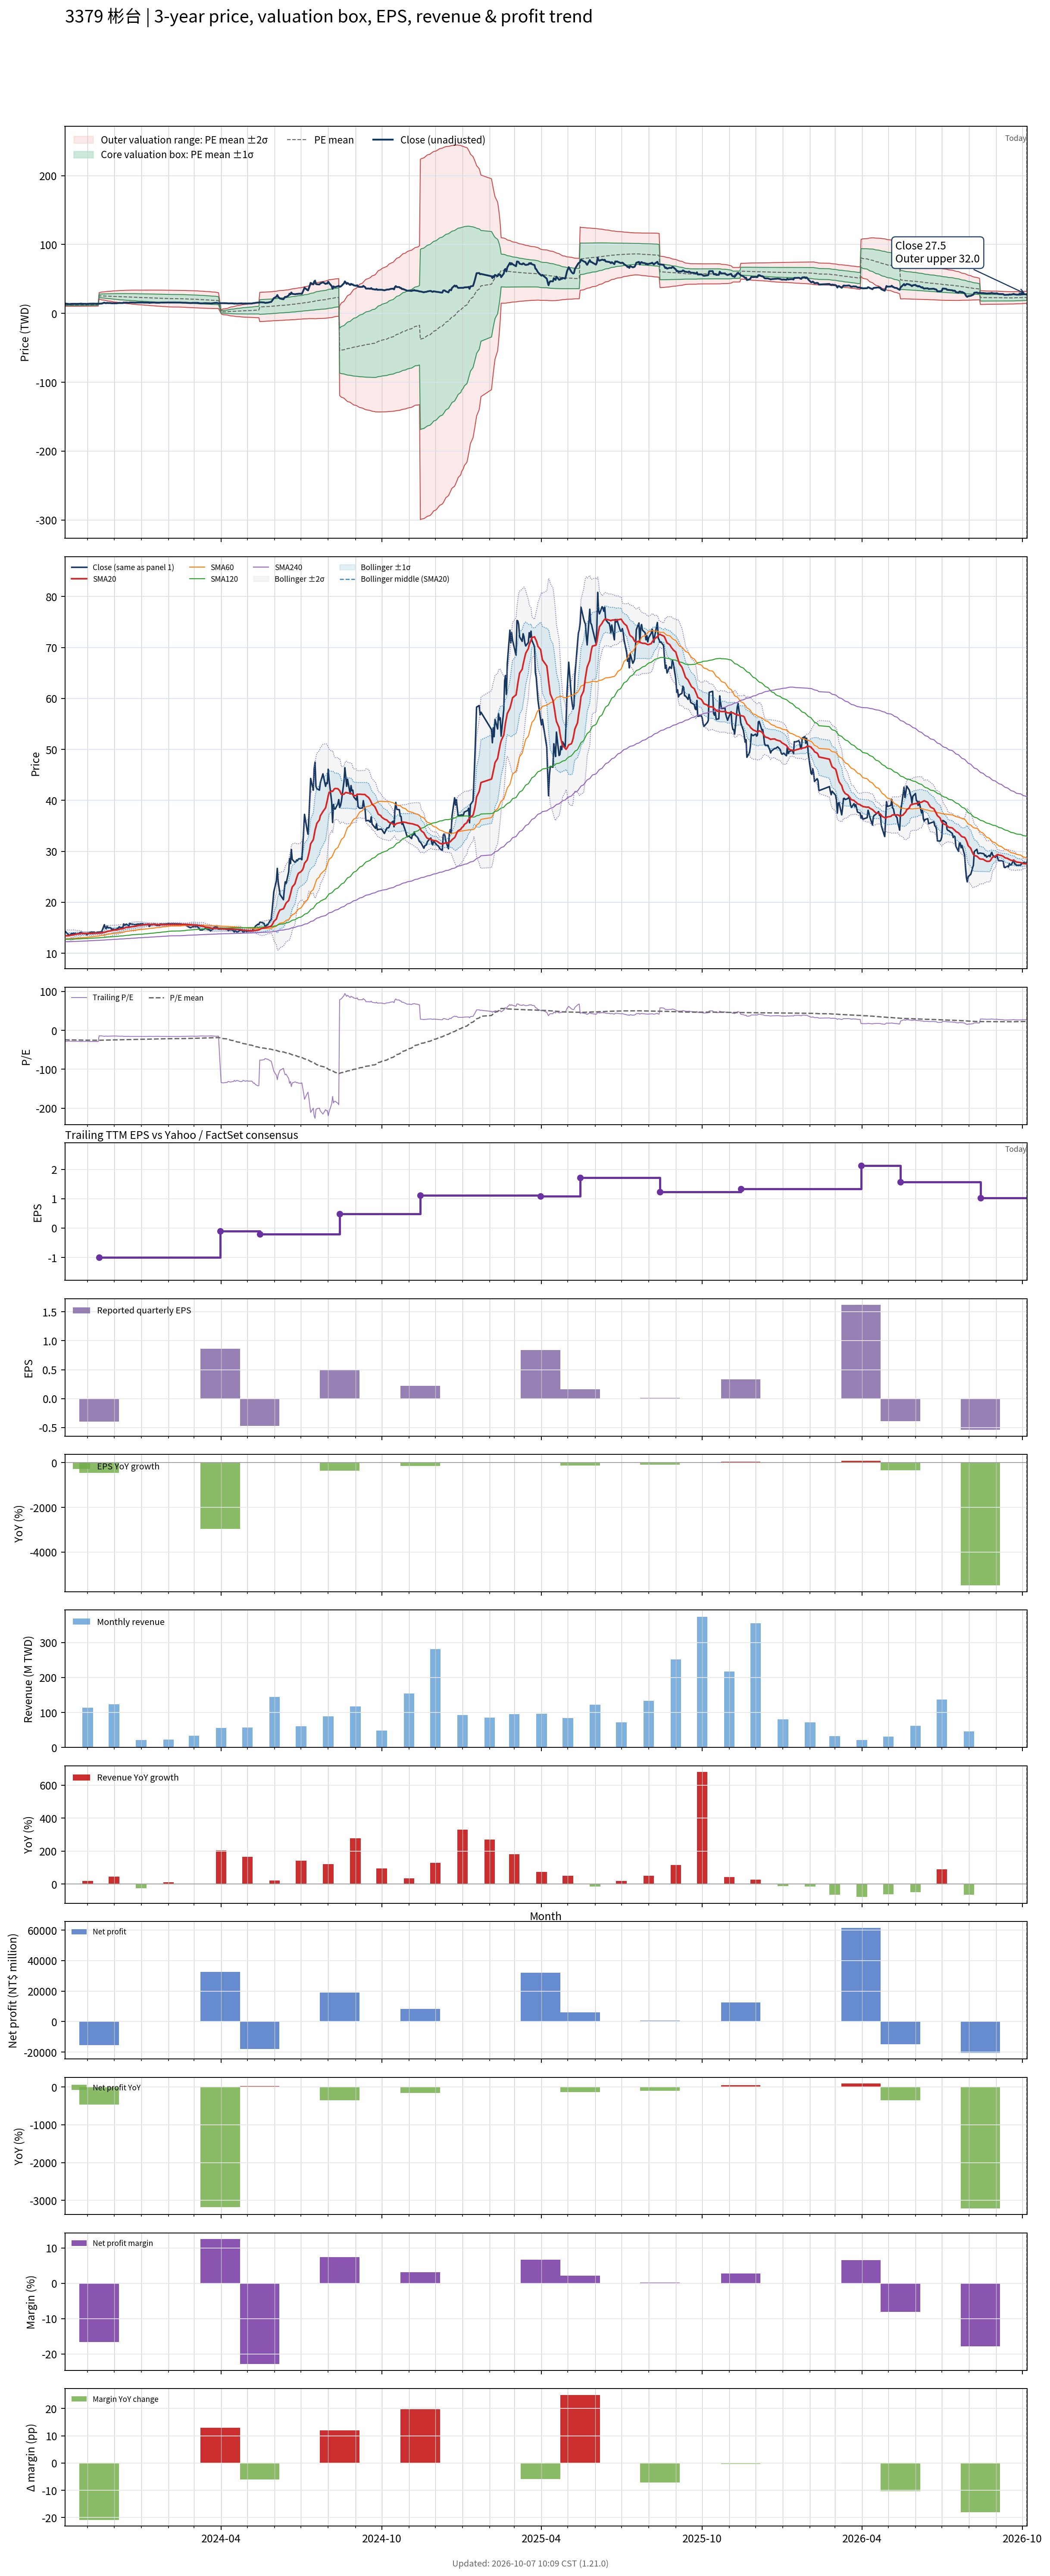

Data behind this chart, as committed beside it:
# chart-version: skill-stock-dynamic-val…
date, close, available_date, period_end, eps, ttm_eps, pe, pe_mean, pe_std, price_m2, price_m1, price_mean, price_p1, price_p2, forward_eps, forward_pe, forward_pe_mean, forward_pe_std, forward_price_m2, forward_price_m1, forward_price_mean, forward_price_p1, forward_price_p2, sma20
2023-10-06, 14.35, 2023-08-14, 2023-06-30, -0.2, -0.49, -29.29, -24.53, 1.693, 13.68, 12.85, 12.02, 11.19, 10.36, , , , , , , , , , 13.41
2023-10-11, 13.5, 2023-08-14, 2023-06-30, -0.2, -0.49, -27.55, -24.57, 1.708, 13.71, 12.87, 12.04, 11.2, 10.36, , , , , , , , , , 13.45
2023-10-12, 13.6, 2023-08-14, 2023-06-30, -0.2, -0.49, -27.76, -24.61, 1.726, 13.75, 12.9, 12.06, 11.21, 10.37, , , , , , , , , , 13.5
2023-10-13, 13.8, 2023-08-14, 2023-06-30, -0.2, -0.49, -28.16, -24.65, 1.748, 13.79, 12.94, 12.08, 11.22, 10.37, , , , , , , , , , 13.54
2023-10-16, 13.9, 2023-08-14, 2023-06-30, -0.2, -0.49, -28.37, -24.7, 1.77, 13.84, 12.97, 12.1, 11.23, 10.37, , , , , , , , , , 13.6
2023-10-17, 13.85, 2023-08-14, 2023-06-30, -0.2, -0.49, -28.27, -24.75, 1.789, 13.88, 13, 12.13, 11.25, 10.37, , , , , , , , , , 13.65
2023-10-18, 13.9, 2023-08-14, 2023-06-30, -0.2, -0.49, -28.37, -24.8, 1.806, 13.92, 13.03, 12.15, 11.26, 10.38, , , , , , , , , , 13.7
2023-10-19, 13.75, 2023-08-14, 2023-06-30, -0.2, -0.49, -28.06, -24.84, 1.816, 13.95, 13.06, 12.17, 11.28, 10.39, , , , , , , , , , 13.74
2023-10-20, 13.8, 2023-08-14, 2023-06-30, -0.2, -0.49, -28.16, -24.89, 1.827, 13.99, 13.09, 12.2, 11.3, 10.41, , , , , , , , , , 13.77
2023-10-23, 13.95, 2023-08-14, 2023-06-30, -0.2, -0.49, -28.47, -24.94, 1.843, 14.03, 13.12, 12.22, 11.32, 10.41, , , , , , , , , , 13.81
2023-10-24, 14.1, 2023-08-14, 2023-06-30, -0.2, -0.49, -28.78, -24.99, 1.864, 14.07, 13.16, 12.25, 11.33, 10.42, , , , , , , , , , 13.86
2023-10-25, 14.1, 2023-08-14, 2023-06-30, -0.2, -0.49, -28.78, -25.04, 1.883, 14.12, 13.19, 12.27, 11.35, 10.43, , , , , , , , , , 13.91
2023-10-26, 13.8, 2023-08-14, 2023-06-30, -0.2, -0.49, -28.16, -25.09, 1.893, 14.15, 13.22, 12.29, 11.37, 10.44, , , , , , , , , , 13.88
2023-10-27, 13.9, 2023-08-14, 2023-06-30, -0.2, -0.49, -28.37, -25.13, 1.904, 14.18, 13.25, 12.32, 11.38, 10.45, , , , , , , , , , 13.88
2023-10-30, 13.85, 2023-08-14, 2023-06-30, -0.2, -0.49, -28.27, -25.18, 1.911, 14.21, 13.28, 12.34, 11.4, 10.47, , , , , , , , , , 13.89
2023-10-31, 13.6, 2023-08-14, 2023-06-30, -0.2, -0.49, -27.76, -25.22, 1.912, 14.23, 13.3, 12.36, 11.42, 10.49, , , , , , , , , , 13.87
2023-11-01, 13.9, 2023-08-14, 2023-06-30, -0.2, -0.49, -28.37, -25.27, 1.919, 14.26, 13.32, 12.38, 11.44, 10.5, , , , , , , , , , 13.87
2023-11-02, 13.95, 2023-08-14, 2023-06-30, -0.2, -0.49, -28.47, -25.32, 1.929, 14.3, 13.35, 12.41, 11.46, 10.51, , , , , , , , , , 13.87
2023-11-03, 14.05, 2023-08-14, 2023-06-30, -0.2, -0.49, -28.67, -25.37, 1.938, 14.33, 13.38, 12.43, 11.48, 10.53, , , , , , , , , , 13.88
2023-11-06, 14.15, 2023-08-14, 2023-06-30, -0.2, -0.49, -28.88, -25.42, 1.949, 14.36, 13.41, 12.45, 11.5, 10.54, , , , , , , , , , 13.89
2023-11-07, 14.1, 2023-08-14, 2023-06-30, -0.2, -0.49, -28.78, -25.46, 1.964, 14.4, 13.44, 12.48, 11.51, 10.55, , , , , , , , , , 13.88
2023-11-08, 14.15, 2023-08-14, 2023-06-30, -0.2, -0.49, -28.88, -25.51, 1.979, 14.44, 13.47, 12.5, 11.53, 10.56, , , , , , , , , , 13.91
2023-11-09, 14.05, 2023-08-14, 2023-06-30, -0.2, -0.49, -28.67, -25.55, 1.992, 14.47, 13.5, 12.52, 11.54, 10.57, , , , , , , , , , 13.93
2023-11-10, 14, 2023-08-14, 2023-06-30, -0.2, -0.49, -28.57, -25.59, 2.001, 14.5, 13.52, 12.54, 11.56, 10.58, , , , , , , , , , 13.94
2023-11-13, 14.15, 2023-08-14, 2023-06-30, -0.2, -0.49, -28.88, -25.64, 2.014, 14.54, 13.55, 12.56, 11.58, 10.59, , , , , , , , , , 13.96
2023-11-14, 14.05, 2023-11-14, 2023-09-30, -0.4, -1, -14.05, -25.56, 2.267, 30.09, 27.83, 25.56, 23.29, 21.03, , , , , , , , , , 13.96
2023-11-15, 14.2, 2023-11-14, 2023-09-30, -0.4, -1, -14.2, -25.48, 2.486, 30.45, 27.97, 25.48, 23, 20.51, , , , , , , , , , 13.98
2023-11-16, 14.2, 2023-11-14, 2023-09-30, -0.4, -1, -14.2, -25.41, 2.685, 30.78, 28.09, 25.41, 22.72, 20.04, , , , , , , , , , 14
2023-11-17, 14.25, 2023-11-14, 2023-09-30, -0.4, -1, -14.25, -25.33, 2.867, 31.06, 28.2, 25.33, 22.46, 19.59, , , , , , , , , , 14.03
2023-11-20, 15.6, 2023-11-14, 2023-09-30, -0.4, -1, -15.6, -25.26, 2.999, 31.26, 28.26, 25.26, 22.26, 19.26, , , , , , , , , , 14.11
2023-11-21, 15, 2023-11-14, 2023-09-30, -0.4, -1, -15, -25.19, 3.139, 31.46, 28.32, 25.19, 22.05, 18.91, , , , , , , , , , 14.15
2023-11-22, 14.8, 2023-11-14, 2023-09-30, -0.4, -1, -14.8, -25.11, 3.277, 31.66, 28.39, 25.11, 21.83, 18.56, , , , , , , , , , 14.19
2023-11-23, 15.35, 2023-11-14, 2023-09-30, -0.4, -1, -15.35, -25.04, 3.394, 31.83, 28.43, 25.04, 21.65, 18.25, , , , , , , , , , 14.27
2023-11-24, 15, 2023-11-14, 2023-09-30, -0.4, -1, -15, -24.97, 3.514, 32, 28.48, 24.97, 21.45, 17.94, , , , , , , , , , 14.32
2023-11-27, 15, 2023-11-14, 2023-09-30, -0.4, -1, -15, -24.9, 3.628, 32.15, 28.52, 24.9, 21.27, 17.64, , , , , , , , , , 14.38
2023-11-28, 14.75, 2023-11-14, 2023-09-30, -0.4, -1, -14.75, -24.82, 3.743, 32.31, 28.56, 24.82, 21.08, 17.34, , , , , , , , , , 14.44
2023-11-29, 14.65, 2023-11-14, 2023-09-30, -0.4, -1, -14.65, -24.75, 3.855, 32.46, 28.6, 24.75, 20.89, 17.04, , , , , , , , , , 14.47
2023-11-30, 14.75, 2023-11-14, 2023-09-30, -0.4, -1, -14.75, -24.67, 3.96, 32.59, 28.63, 24.67, 20.71, 16.75, , , , , , , , , , 14.51
2023-12-01, 14.65, 2023-11-14, 2023-09-30, -0.4, -1, -14.65, -24.6, 4.064, 32.73, 28.66, 24.6, 20.53, 16.47, , , , , , , , , , 14.54
2023-12-04, 14.7, 2023-11-14, 2023-09-30, -0.4, -1, -14.7, -24.52, 4.162, 32.85, 28.69, 24.52, 20.36, 16.2, , , , , , , , , , 14.57
2023-12-05, 14.9, 2023-11-14, 2023-09-30, -0.4, -1, -14.9, -24.45, 4.253, 32.96, 28.7, 24.45, 20.2, 15.94, , , , , , , , , , 14.61
2023-12-06, 14.95, 2023-11-14, 2023-09-30, -0.4, -1, -14.95, -24.38, 4.34, 33.06, 28.72, 24.38, 20.04, 15.7, , , , , , , , , , 14.65
2023-12-07, 15.2, 2023-11-14, 2023-09-30, -0.4, -1, -15.2, -24.31, 4.42, 33.15, 28.73, 24.31, 19.89, 15.47, , , , , , , , , , 14.71
2023-12-08, 15.05, 2023-11-14, 2023-09-30, -0.4, -1, -15.05, -24.24, 4.5, 33.24, 28.74, 24.24, 19.74, 15.24, , , , , , , , , , 14.76
2023-12-11, 15, 2023-11-14, 2023-09-30, -0.4, -1, -15, -24.16, 4.578, 33.32, 28.74, 24.16, 19.59, 15.01, , , , , , , , , , 14.8
2023-12-12, 15.75, 2023-11-14, 2023-09-30, -0.4, -1, -15.75, -24.1, 4.642, 33.38, 28.74, 24.1, 19.46, 14.81, , , , , , , , , , 14.89
2023-12-13, 15.5, 2023-11-14, 2023-09-30, -0.4, -1, -15.5, -24.03, 4.707, 33.44, 28.74, 24.03, 19.32, 14.61, , , , , , , , , , 14.95
2023-12-14, 15.6, 2023-11-14, 2023-09-30, -0.4, -1, -15.6, -23.96, 4.77, 33.5, 28.73, 23.96, 19.19, 14.42, , , , , , , , , , 15.02
2023-12-15, 15.7, 2023-11-14, 2023-09-30, -0.4, -1, -15.7, -23.89, 4.829, 33.55, 28.72, 23.89, 19.06, 14.24, , , , , , , , , , 15.1
2023-12-18, 15.35, 2023-11-14, 2023-09-30, -0.4, -1, -15.35, -23.82, 4.892, 33.61, 28.72, 23.82, 18.93, 14.04, , , , , , , , , , 15.08
2023-12-19, 15.9, 2023-11-14, 2023-09-30, -0.4, -1, -15.9, -23.76, 4.945, 33.65, 28.71, 23.76, 18.82, 13.87, , , , , , , , , , 15.13
2023-12-20, 15.75, 2023-11-14, 2023-09-30, -0.4, -1, -15.75, -23.69, 4.999, 33.69, 28.69, 23.69, 18.7, 13.7, , , , , , , , , , 15.18
2023-12-21, 15.7, 2023-11-14, 2023-09-30, -0.4, -1, -15.7, -23.63, 5.052, 33.73, 28.68, 23.63, 18.58, 13.52, , , , , , , , , , 15.19
2023-12-22, 15.7, 2023-11-14, 2023-09-30, -0.4, -1, -15.7, -23.56, 5.103, 33.77, 28.67, 23.56, 18.46, 13.36, , , , , , , , , , 15.23
2023-12-25, 15.6, 2023-11-14, 2023-09-30, -0.4, -1, -15.6, -23.5, 5.155, 33.81, 28.65, 23.5, 18.34, 13.19, , , , , , , , , , 15.26
2023-12-26, 15.65, 2023-11-14, 2023-09-30, -0.4, -1, -15.65, -23.42, 5.202, 33.82, 28.62, 23.42, 18.22, 13.01, , , , , , , , , , 15.3
2023-12-27, 15.65, 2023-11-14, 2023-09-30, -0.4, -1, -15.65, -23.32, 5.24, 33.8, 28.56, 23.32, 18.08, 12.84, , , , , , , , , , 15.35
2023-12-28, 15.75, 2023-11-14, 2023-09-30, -0.4, -1, -15.75, -23.23, 5.274, 33.78, 28.5, 23.23, 17.96, 12.68, , , , , , , , , , 15.4
2023-12-29, 15.7, 2023-11-14, 2023-09-30, -0.4, -1, -15.7, -23.14, 5.311, 33.76, 28.45, 23.14, 17.83, 12.52, , , , , , , , , , 15.46
... 668 more rows
